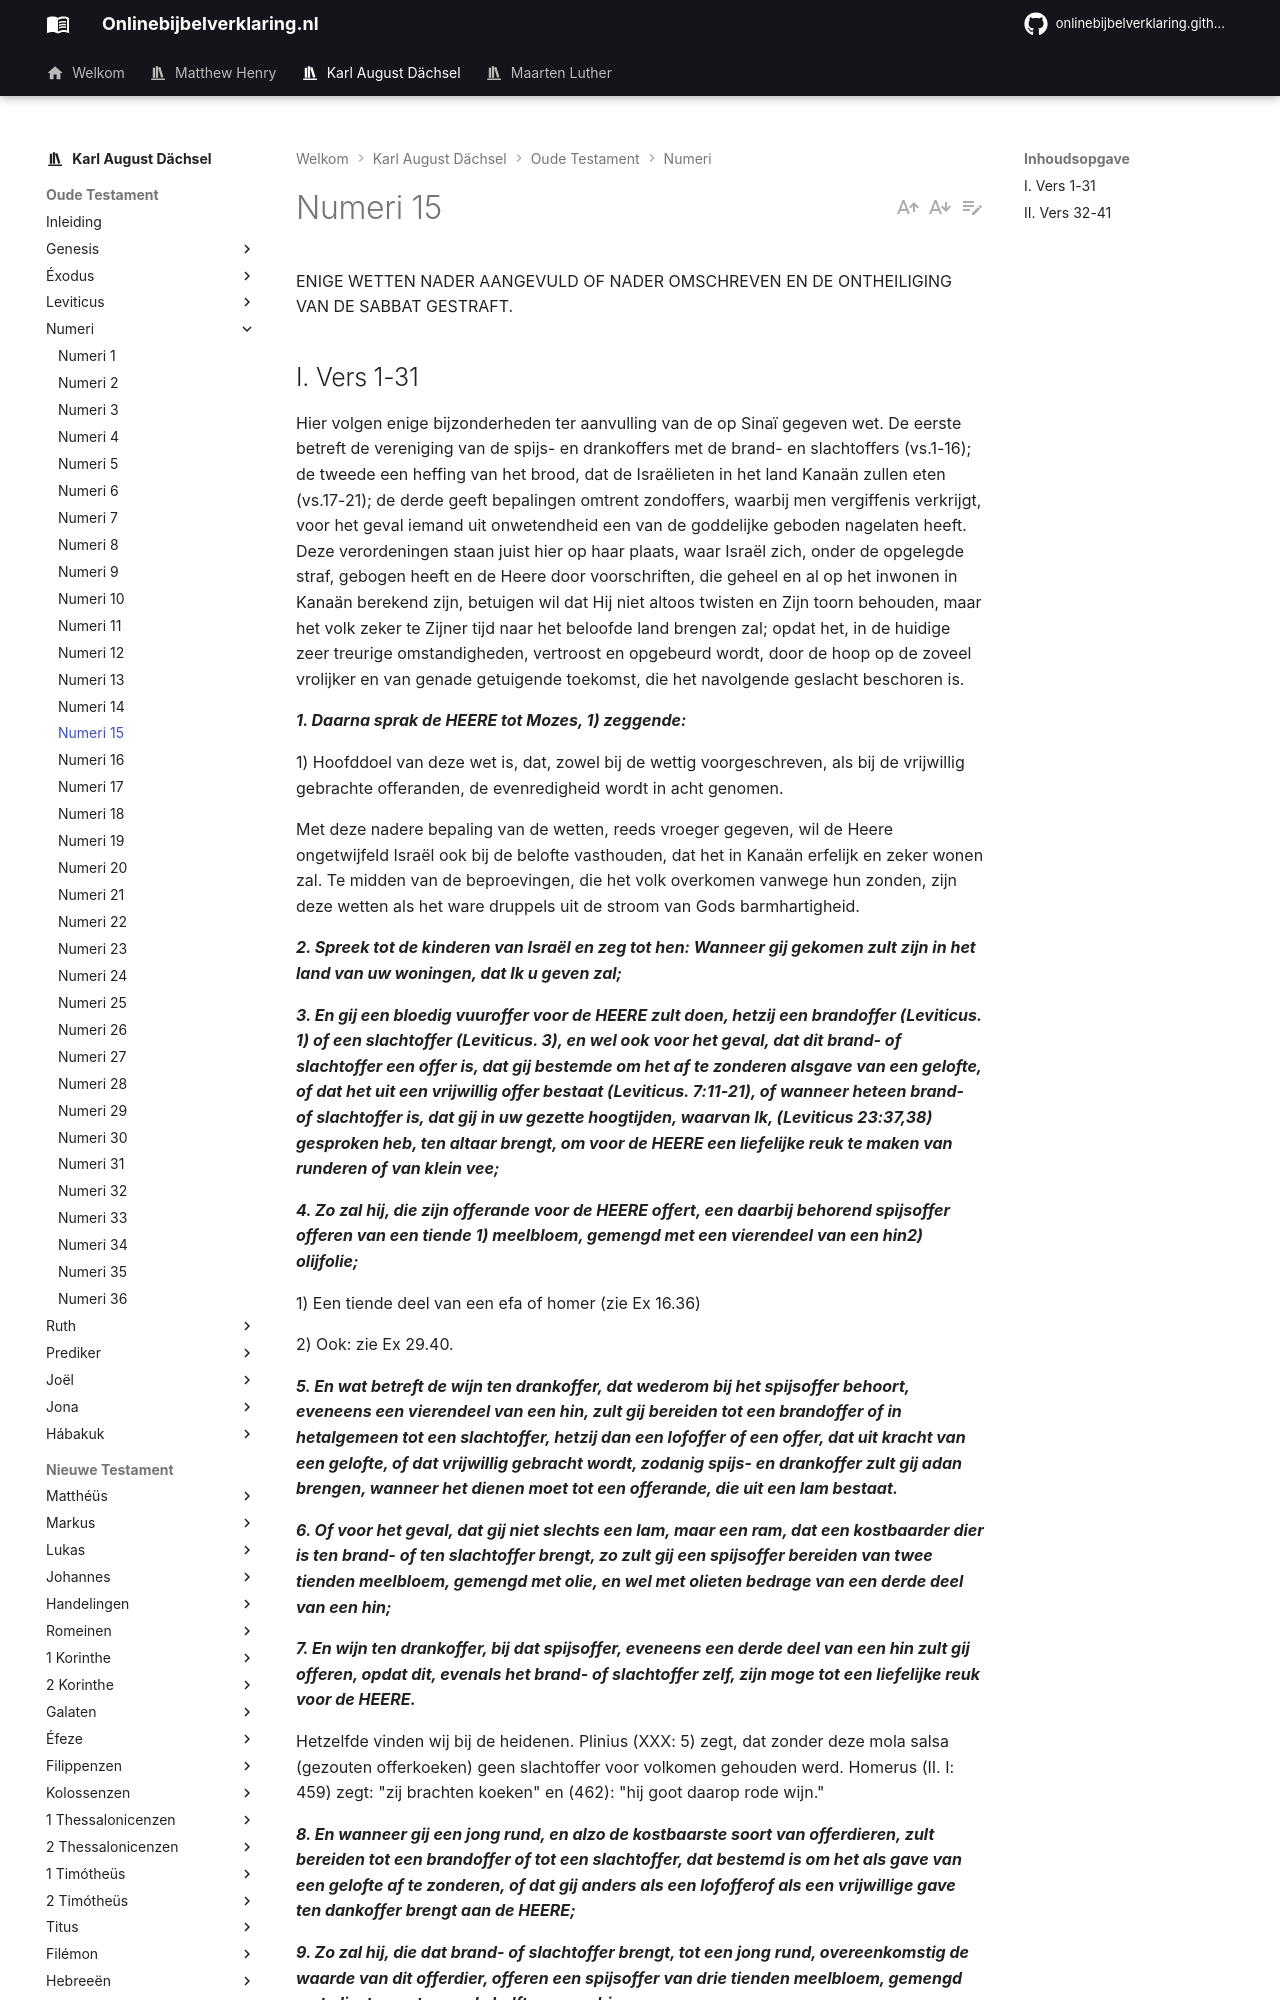

repository: onlinebijbelverklaring/dev-preview · page: karlaugustdachsel/Numeri/Numeri15/index.html · generator: mkdocs

ENIGE WETTEN NADER AANGEVULD OF NADER OMSCHREVEN EN DE ONTHEILIGING VAN DE SABBAT GESTRAFT.

## I. Vers 1-31
Hier volgen enige bijzonderheden ter aanvulling van de op Sinaï gegeven wet. De eerste betreft de vereniging van de spijs- en drankoffers met de brand- en slachtoffers (vs.1-16); de tweede een heffing van het brood, dat de Israëlieten in het land Kanaän zullen eten (vs.17-21); de derde geeft bepalingen omtrent zondoffers, waarbij men vergiffenis verkrijgt, voor het geval iemand uit onwetendheid een van de goddelijke geboden nagelaten heeft. Deze verordeningen staan juist hier op haar plaats, waar Israël zich, onder de opgelegde straf, gebogen heeft en de Heere door voorschriften, die geheel en al op het inwonen in Kanaän berekend zijn, betuigen wil dat Hij niet altoos twisten en Zijn toorn behouden, maar het volk zeker te Zijner tijd naar het beloofde land brengen zal; opdat het, in de huidige zeer treurige omstandigheden, vertroost en opgebeurd wordt, door de hoop op de zoveel vrolijker en van genade getuigende toekomst, die het navolgende geslacht beschoren is.

***1. Daarna sprak de HEERE tot Mozes, 1) zeggende:***

1) Hoofddoel van deze wet is, dat, zowel bij de wettig voorgeschreven, als bij de vrijwillig gebrachte offeranden, de evenredigheid wordt in acht genomen.

Met deze nadere bepaling van de wetten, reeds vroeger gegeven, wil de Heere ongetwijfeld Israël ook bij de belofte vasthouden, dat het in Kanaän erfelijk en zeker wonen zal. Te midden van de beproevingen, die het volk overkomen vanwege hun zonden, zijn deze wetten als het ware druppels uit de stroom van Gods barmhartigheid.

***2. Spreek tot de kinderen van Israël en zeg tot hen: Wanneer gij gekomen zult zijn in het land van uw woningen, dat Ik u geven zal;***

***3. En gij een bloedig vuuroffer voor de HEERE zult doen, hetzij een brandoffer (Leviticus. 1) of een slachtoffer (Leviticus. 3), en wel ook voor het geval, dat dit brand- of slachtoffer een offer is, dat gij bestemde om het af te zonderen alsgave van een gelofte, of dat het uit een vrijwillig offer bestaat (Leviticus. 7:11-21), of wanneer heteen brand- of slachtoffer is, dat gij in uw gezette hoogtijden, waarvan Ik, (Leviticus 23:37,38) gesproken heb, ten altaar brengt, om voor de HEERE een liefelijke reuk te maken van runderen of van klein vee;***

***4. Zo zal hij, die zijn offerande voor de HEERE offert, een daarbij behorend spijsoffer offeren van een tiende 1) meelbloem, gemengd met een vierendeel van een hin2) olijfolie;***

1) Een tiende deel van een efa of homer (zie Ex 16.36)

2) Ook: zie Ex 29.40.

***5. En wat betreft de wijn ten drankoffer, dat wederom bij het spijsoffer behoort, eveneens een vierendeel van een hin, zult gij bereiden tot een brandoffer of in hetalgemeen tot een slachtoffer, hetzij dan een lofoffer of een offer, dat uit kracht van een gelofte, of dat vrijwillig gebracht wordt, zodanig spijs- en drankoffer zult gij adan brengen, wanneer het dienen moet tot een offerande, die uit een lam bestaat.***

***6. Of voor het geval, dat gij niet slechts een lam, maar een ram, dat een kostbaarder dier is ten brand- of ten slachtoffer brengt, zo zult gij een spijsoffer bereiden van twee tienden meelbloem, gemengd met olie, en wel met olieten bedrage van een derde deel van een hin;***

***7. En wijn ten drankoffer, bij dat spijsoffer, eveneens een derde deel van een hin zult gij offeren, opdat dit, evenals het brand- of slachtoffer zelf, zijn moge tot een liefelijke reuk voor de HEERE.***

Hetzelfde vinden wij bij de heidenen. Plinius (XXX: 5) zegt, dat zonder deze mola salsa (gezouten offerkoeken) geen slachtoffer voor volkomen gehouden werd. Homerus (II. I: 459) zegt: "zij brachten koeken" en (462): "hij goot daarop rode wijn."

***8. En wanneer gij een jong rund, en alzo de kostbaarste soort van offerdieren, zult bereiden tot een brandoffer of tot een slachtoffer, dat bestemd is om het als gave van een gelofte af te zonderen, of dat gij anders als een lofofferof als een vrijwillige gave ten dankoffer brengt aan de HEERE;***

***9. Zo zal hij, die dat brand- of slachtoffer brengt, tot een jong rund, overeenkomstig de waarde van dit offerdier, offeren een spijsoffer van drie tienden meelbloem, gemengd met olie, ter mate van de helft van een hin.***

***10. En aangaande de wijn, die zult gij daarbij offeren ten drankoffer, naar de maat van de helft van een hin, opdat uw brand- of slachtoffer, in vereniging met dit spijs- en drankoffer, zo zij tot een vuuroffer van liefelijke reuk voor de HEERE.***

***11. Alzo, als hier ter zake van het bij te voegen spijs- en drankoffer bepaald is, zal gedaan worden met de een (elke) os, of met de ene ram, of met het klein vee, van de lammeren, of van de geiten: 1)***
